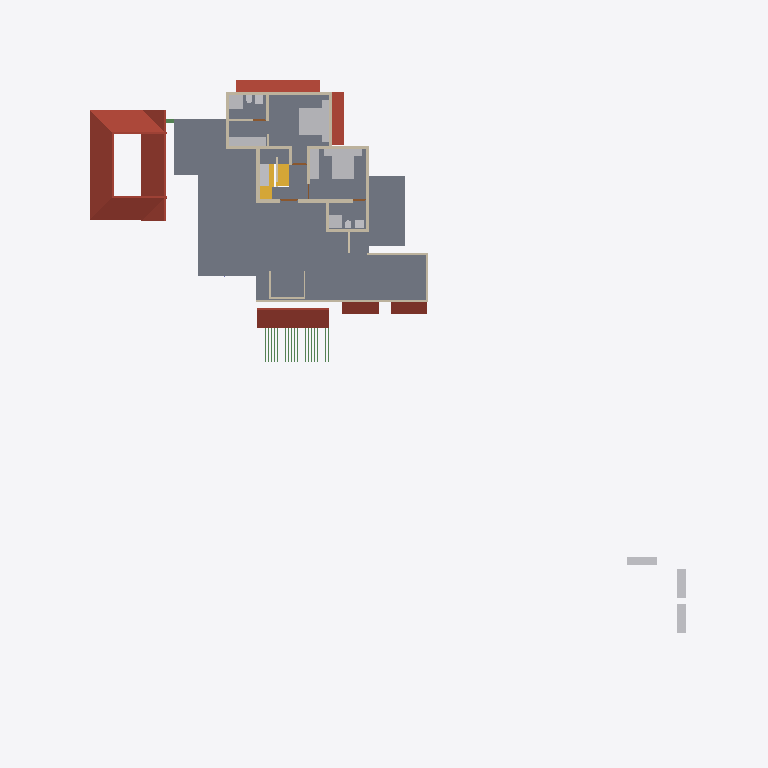
Plan cut of the same IFC building model at storey 'GF Lintel' (level 2.50 m, cut at 3.90 m), seen from above with north up, elements coloured by IFC class: 22 walls (beige), 18 other elements (light grey), 18 beams (green), 7 roofs (red-brown), 2 slabs (grey), 2 stair flights (yellow), 1 door (brown). Cut surfaces are drawn darker.
Extent 46.6 m × 48.1 m × 10.1 m (x, y, z). Storeys (4): 00 at 0.00 m; GF at 0.45 m; GF Lintel at 2.50 m; FF at 3.45 m. Elements (337): 87 IfcColumn, 68 IfcWall, 47 IfcFurniture, 45 IfcBeam, 21 IfcDoor, 19 IfcWindow, 16 IfcSanitaryTerminal, 12 IfcRoof, 11 IfcRailing, 5 IfcSlab, 5 IfcStairFlight, 1 IfcVehicle.

HEADER;
FILE_DESCRIPTION(('ViewDefinition[DesignTransferView]'),'2;1');
FILE_NAME('AnilIFC.ifc','2024-12-29T20:01:20+05:30',(''),(''),'IfcOpenShell 0.8.0','Bonsai 0.8.0','');
FILE_SCHEMA(('IFC4X3'));
ENDSEC;
DATA;
#1=IFCPROJECT('0$WNUybvfAYORhaB4XNFsz',$,'My Project',$,$,$,$,(#14,#26),#9);
#30=IFCSITE('3M0IN1zgbAER3qQbvbHEyN',$,'My Site',$,$,#21593,$,$,$,$,$,$,$,$);
#2446=IFCSITE('1Q_c7uVcTCngKTLSlSECoW',$,'Site',$,$,#21603,#2459,$,$,$,$,$,$,$);
#36=IFCBUILDING('1$IA7hdqP7iPKszbJPMQXv',$,'My Building',$,$,#21598,$,$,$,$,$,$);
#42=IFCBUILDINGSTOREY('2kIwN_l2HEff17hxWulS$t',$,'00',$,$,#21448,$,$,$,$);
#96=IFCBUILDINGSTOREY('1ytHU9NMr9xuhR6nOuParS',$,'GF',$,$,#21438,$,$,$,$);
#113=IFCBUILDINGSTOREY('02Wk4pOKz6S8OjqfsSxw3f',$,'FF',$,$,#26578,$,$,$,$);
#12120=IFCBUILDINGSTOREY('30jjxh13H5ZfRPWBSBUv3P',$,'GF Lintel',$,$,#21443,$,$,$,$);
#2418=IFCSLAB('2zuPSYDAL5VgmGKHnYEo6Y',$,'Slab',$,$,#29181,#2429,$,$);
#11317=IFCROOF('0tZxqoRpT0heYauCIpCjgE',$,'Roof',$,$,#26638,#11349,$,.HIP_ROOF.);
#15427=IFCROOF('3ipLc_Ohv0MhYh4EAcUk8X',$,'Roof',$,$,#15533,#15438,$,$);
#14147=IFCROOF('1XkNfQTfjFowUlURNxMr1o',$,'Roof.004',$,$,#14563,#14158,$,$);
#32444=IFCROOF('1aUfLipIrEyQs0HVDV7QAC',$,'Roof',$,$,#32482,#32461,$,$);
#27831=IFCFURNITURE('2_SW9j6Cr8ov2BnsvZD0pv',$,'Furniture',$,$,#29141,#27844,$,$);
#27810=IFCFURNITURE('1SPv3HdY94TPP__StzdHT6',$,'Furniture',$,$,#30693,#27823,$,$);
#47575=IFCROOF('3XPSi919X2xgowyHdSbiMi',$,'Roof',$,$,#47783,#47592,$,$);
#13124=IFCROOF('2Wc40MyBn5PgqI1Y_x0pIx',$,'Roof',$,$,#13271,#13135,$,$);
#13272=IFCROOF('1fNnHheW1DS9OM80bg67kK',$,'Roof',$,$,#13332,#13283,$,$);
#10963=IFCSLAB('3moCxSwFL1w8slcgM_ciTa',$,'Slab',$,$,#31814,#10977,$,$);
#25738=IFCWALL('0lZX8X4012ux6T$fM5b9SU',$,'Wall',$,$,#29221,#25749,$,$);
#27340=IFCFURNITURE('3BCTQ2eUXDPPlOEgYqoaS1',$,'Furniture',$,$,#29111,#27371,$,$);
#4605=IFCWALL('0R6ynCLsLAcec_q9E8Ic4t',$,'Wall',$,$,#27236,#4616,$,$);
#3745=IFCWALL('3PPEKA0qP28Bdd0QhJ_gm2',$,'Wall',$,$,#29211,#3756,$,$);
#30474=IFCFURNITURE('0PnCGZkhj8HucArEpD2kQd',$,'Furniture',$,$,#30698,#30502,$,$);
#10353=IFCSTAIRFLIGHT('2Zm0rZgTbDdgxMEp5bq$9_',$,'StairFlight',$,$,#45504,#10385,$,12,11,0.183333337306976,0.150000005960464,.STRAIGHT.);
#16799=IFCFURNITURE('055N_$xmX9ZQbc0CYFtvE3',$,'Furniture',$,$,#43620,#16798,$,$);
#18669=IFCFURNITURE('0_rDbuDo58VxsMmqMXWGXl',$,'Furniture',$,$,#43630,#18668,$,$);
#3979=IFCWALL('2kq4XltiX27QGB58zgBIu7',$,'Wall',$,$,#27167,#3990,$,$);
#29582=IFCSTAIRFLIGHT('2HjMoCmO94KuMRiXbMpo$G',$,'StairFlight',$,$,#31824,#29688,$,5,4,0.160000002384186,0.25,.STRAIGHT.);
#17096=IFCFURNITURE('0yYwZAg3jFQvkxBxQ0MGp1',$,'Furniture',$,$,#43625,#17095,$,$);
#3953=IFCWALL('2R6HHcsQjDZxHSe0tdJp0W',$,'Wall',$,$,#29196,#3964,$,$);
#45110=IFCFURNITURE('1J6BCAOPj2I8UmSdBTKY8l',$,'Furniture',$,$,#47778,#45123,$,$);
#26866=IFCSANITARYTERMINAL('1YE_NqT8v46u1Dd3XwNnli',$,'SanitaryTerminal',$,$,#30071,#26897,$,$);
#3771=IFCWALL('1BQWAl8DT5I8F3hizVQb3r',$,'Wall',$,$,#26748,#3782,$,$);
#26988=IFCSANITARYTERMINAL('3e2NvaNDr3ZPhn2fIoU3SX',$,'SanitaryTerminal',$,$,#30076,#27001,$,$);
#3797=IFCWALL('3E$5CYP8T92uwjDtsIf6$M',$,'Wall',$,$,#29201,#3808,$,$);
#4005=IFCWALL('0DxJeEnmv1xRQT1YoHF$5a',$,'Wall',$,$,#29206,#4016,$,$);
#25659=IFCWALL('0RIdlLK$jAGPzQ5U4dZVLB',$,'Wall',$,$,#29216,#25665,$,$);
#3901=IFCWALL('2Bvgfflh98quKCLNNOeAbJ',$,'Wall',$,$,#27149,#3912,$,$);
#4631=IFCWALL('32cQZexAvBCO_o8rt9HHU$',$,'Wall',$,$,#28004,#4642,$,$);
#26129=IFCWALL('0ger0g3pfBQfJD7OM8jOCN',$,'Wall',$,$,#29236,#26140,$,$);
#25764=IFCWALL('3xt5gn$ijE38abE2GTy7Nn',$,'Wall',$,$,#29226,#25775,$,$);
#4491=IFCWALL('0$RRVrqLr7eeV_FSYo5Nkw',$,'Wall',$,$,#26766,#4502,$,$);
#4694=IFCWALL('0m8bqtedHCBOulSTjJoeI4',$,'Wall',$,$,#27185,#4705,$,$);
#3927=IFCWALL('3dADdcYTz2FxrWMI4C4ESG',$,'Wall',$,$,#31492,#3938,$,$);
#26944=IFCSANITARYTERMINAL('1kMW_LXVHF4h5etss$cMFc',$,'SanitaryTerminal',$,$,#27039,#26975,$,$);
#27040=IFCSANITARYTERMINAL('3KNRg3PtT17fCDyWWbTw5P',$,'SanitaryTerminal',$,$,#29166,#27053,$,$);
#37165=IFCWALL('1jv1$ib1XDYuoVZOluvqnT',$,'Wall',$,$,#37380,#37171,$,$);
#27711=IFCFURNITURE('33WZ1oYRD8FO4aV1atP_Bu',$,'Furniture',$,$,#29116,#27724,$,$);
#27737=IFCFURNITURE('0l60d4J$P0H8VI$axZE9di',$,'Furniture',$,$,#30683,#27750,$,$);
#27784=IFCFURNITURE('3crAuABsT2gf$q7A0hVci4',$,'Furniture',$,$,#30688,#27797,$,$);
#37195=IFCWALL('01_TeB2iX19f1wtj2qpoMh',$,'Wall',$,$,#37362,#37206,$,$);
#44961=IFCWALL('1W3$tepJP0leY7YOeWnHjR',$,'Wall',$,$,#45109,#44967,$,$);
#27758=IFCFURNITURE('1kmyPfXbL8VBKOJILvAoKN',$,'Furniture',$,$,#29126,#27771,$,$);
#3823=IFCWALL('3yES3GBwH1VPUe8SP9NEYj',$,'Wall',$,$,#26835,#3834,$,$);
#26206=IFCWALL('0x84uxxKX22xmQzEN$QOg9',$,'Wall',$,$,#29241,#26217,$,$);
#26905=IFCSANITARYTERMINAL('3zSYiSNArASReHJBZFd6ie',$,'SanitaryTerminal',$,$,#27013,#26936,$,$);
#27014=IFCSANITARYTERMINAL('0st4ogfJPBBPJTFcX0IgQ5',$,'SanitaryTerminal',$,$,#29161,#27027,$,$);
#20123=IFCWALL('23C6IFMfT5c9qVYymYr$CN',$,'Wall',$,$,#20618,#20134,$,$);
#30612=IFCDOOR('18SVVxbTv0H8TkuBcQXXAL',$,'Door',$,$,#43855,#30643,$,2.09999990463257,1.20000004768372,$,$,$);
#46193=IFCBEAM('1N3Zhx$Yj9dOzKcV60m5T2',$,'Beam',$,$,#47628,#46208,$,$);
#46271=IFCBEAM('3Kg0bQx3T82xw_5BCqPgen',$,'Beam',$,$,#47643,#46286,$,$);
#46297=IFCBEAM('2sxyRD23T1Yw7YOhnU$9Ka',$,'Beam',$,$,#47648,#46312,$,$);
#46349=IFCBEAM('0ajWs3JVH3lQYWAvX5luTZ',$,'Beam',$,$,#47658,#46364,$,$);
#46323=IFCBEAM('36OPnh85z1FxKbHPnvH3J2',$,'Beam',$,$,#47653,#46338,$,$);
#46453=IFCBEAM('3Ze9o2toH98eszSsHlFS4B',$,'Beam',$,$,#47673,#46468,$,$);
#46479=IFCBEAM('2T25hhB9nFs9bI14GhyJSi',$,'Beam',$,$,#47678,#46494,$,$);
#46505=IFCBEAM('1CJibMQVrD4xPh6rdBZT8T',$,'Beam',$,$,#47683,#46520,$,$);
#46557=IFCBEAM('10QuhI6x5DteZ1O$jmHqx6',$,'Beam',$,$,#47693,#46572,$,$);
#46531=IFCBEAM('2qebY2Z2vDJ8Q7Y$3nOueX',$,'Beam',$,$,#47688,#46546,$,$);
#46661=IFCBEAM('3WSC0YtA17aeLXukKQ906M',$,'Beam',$,$,#47713,#46676,$,$);
#46635=IFCBEAM('3Lvc65Yob7Th3TJpookrA_',$,'Beam',$,$,#47708,#46650,$,$);
#46687=IFCBEAM('02Sm7iazf1BROlSlYmXpA3',$,'Beam',$,$,#47718,#46702,$,$);
#46713=IFCBEAM('3sIVYDyMvDFe8T1EXJgi78',$,'Beam',$,$,#47723,#46728,$,$);
#46739=IFCBEAM('0m6LZCNPDE4B$t2KTPOVVz',$,'Beam',$,$,#47728,#46754,$,$);
#46375=IFCBEAM('2N4f4Ft1jBpuaXbQbehVEW',$,'Beam',$,$,#47496,#46390,$,$);
#9845=IFCBEAM('2GaElzDELAMf9uZ0HgoOwe',$,'Beam',$,$,#47561,#9844,$,$);
#47328=IFCBEAM('1FPiY_1yr0BuoX_jVTEfWo',$,'Beam',$,$,#47364,#47339,$,$);
ENDSEC;